Dataset: level_5 (GitHub, unica-visual-intelligence-lab/WBC-USID). Classes: basophil, esophil, lymphocyte, monocyte, neutrophil.

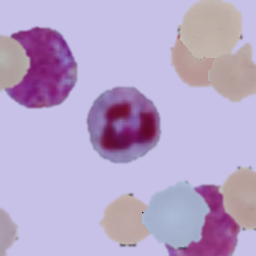
Label: neutrophil

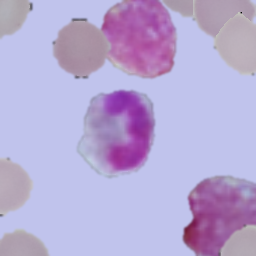
Label: esophil

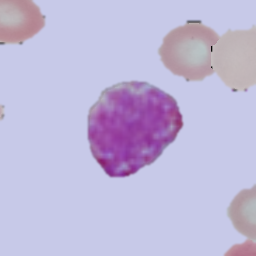
Label: basophil

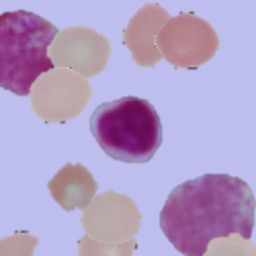
Label: lymphocyte

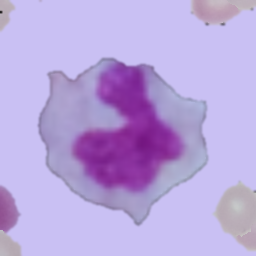
Label: monocyte

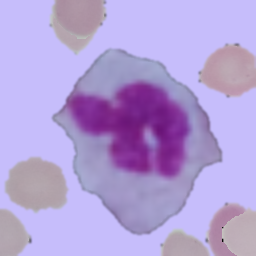
Label: monocyte
